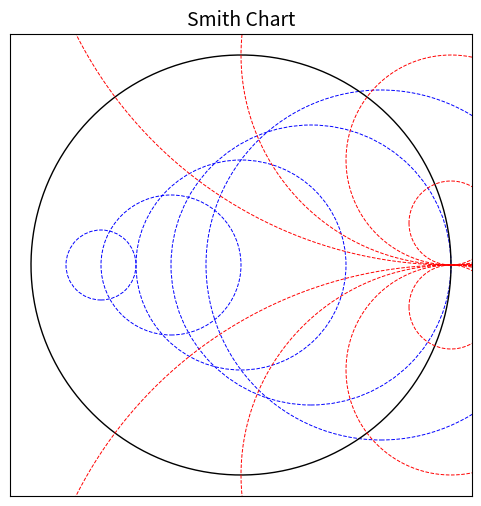

Here is the Python script that generated this plot:
import numpy as np
import matplotlib.pyplot as plt
from scipy.constants import pi

def plot_smith_chart():
    fig, ax = plt.subplots(figsize=(6,6))
    
    # Smith Chart Circles
    ax.set_xlim(-1.1, 1.1)
    ax.set_ylim(-1.1, 1.1)
    
    # Outer Circle (Unit Circle)
    theta = np.linspace(0, 2 * pi, 500)
    ax.plot(np.cos(theta), np.sin(theta), 'k', linewidth=1)  # Outer boundary

    # Resistance Circles (Constant R)
    R_values = [0.2, 0.5, 1, 2, 5]  # Common normalized resistance values
    for R in R_values:
        x = (1 - R) / (1 + R)
        r = 1 / (1 + R)
        circle = plt.Circle((x, 0), r, color='blue', fill=False, linestyle="--", linewidth=0.7)
        ax.add_patch(circle)
    
    # Reactance Circles (Constant X)
    X_values = [0.5, 1, 2, 5]  # Common normalized reactance values
    for X in X_values:
        # Upper half-plane (positive reactance)
        x = 1
        y = 1 / X
        r = 1 / X
        ax.plot(x - r * np.cos(theta), y - r * np.sin(theta), 'r', linestyle="--", linewidth=0.7)
        
        # Lower half-plane (negative reactance)
        y = -1 / X
        ax.plot(x - r * np.cos(theta), y - r * np.sin(theta), 'r', linestyle="--", linewidth=0.7)
    
    # Axis Formatting
    ax.set_aspect('equal')
    ax.set_xticks([])
    ax.set_yticks([])
    ax.set_title("Smith Chart", fontsize=14)
    ax.grid(False)
    
    plt.show()

# Call function to plot Smith Chart
plot_smith_chart()